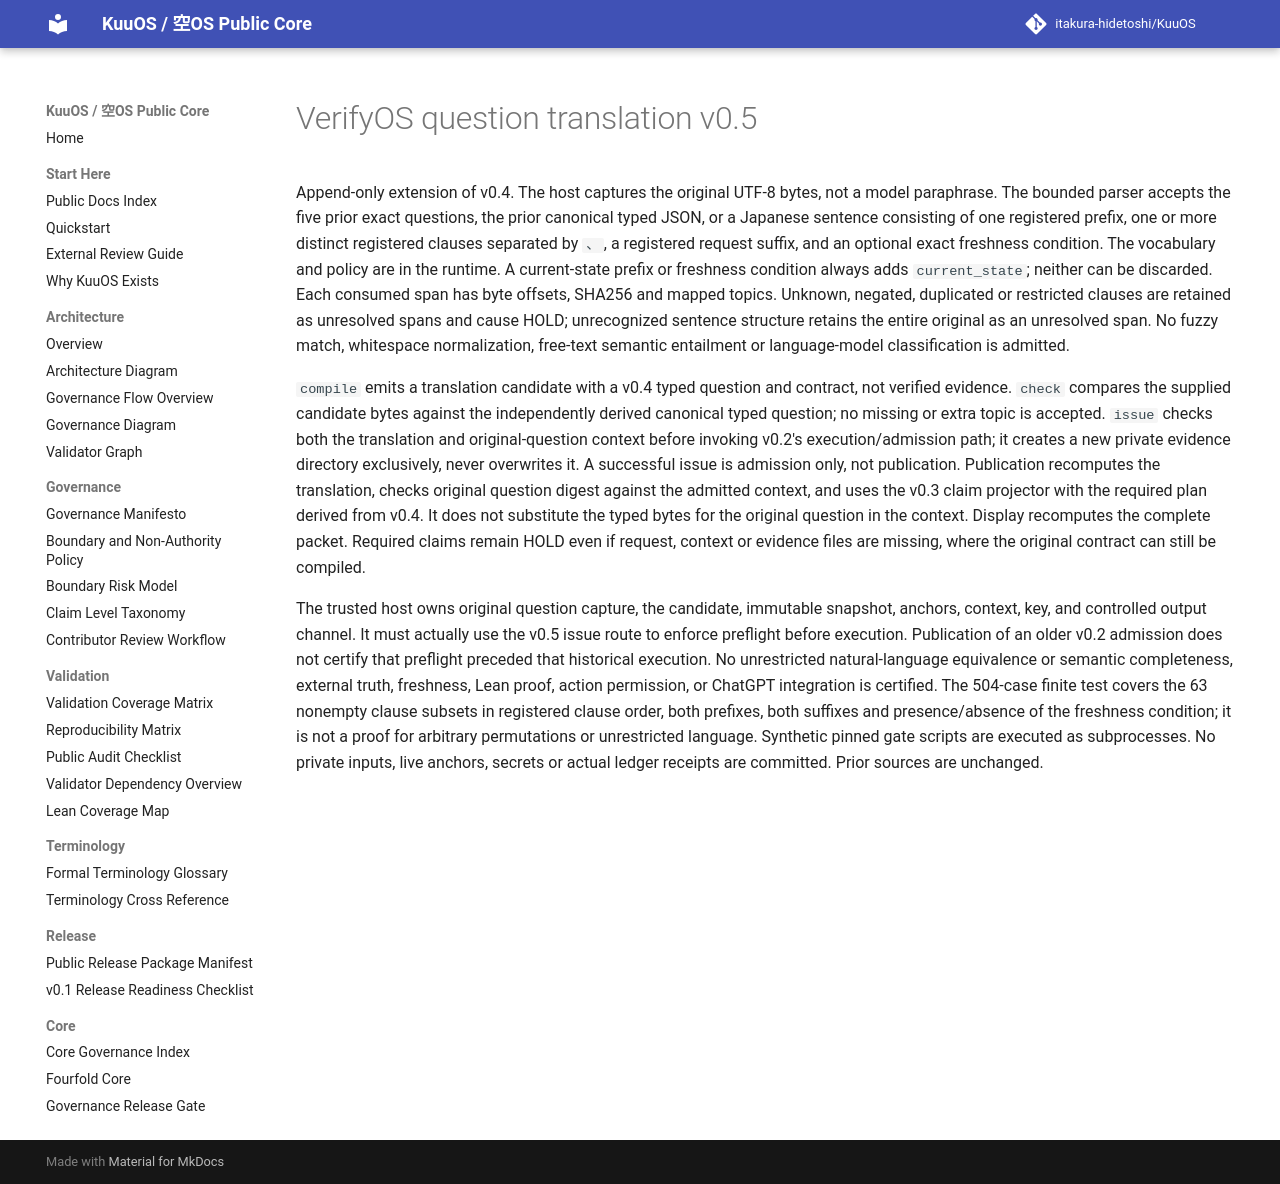

repository: itakura-hidetoshi/KuuOS · page: KUUOS_VERIFYOS_QUESTION_TRANSLATION_v0_5/index.html · generator: mkdocs

# VerifyOS question translation v0.5

Append-only extension of v0.4. The host captures the original UTF-8 bytes, not a model paraphrase. The bounded parser accepts the five prior exact questions, the prior canonical typed JSON, or a Japanese sentence consisting of one registered prefix, one or more distinct registered clauses separated by `、`, a registered request suffix, and an optional exact freshness condition. The vocabulary and policy are in the runtime. A current-state prefix or freshness condition always adds `current_state`; neither can be discarded. Each consumed span has byte offsets, SHA256 and mapped topics. Unknown, negated, duplicated or restricted clauses are retained as unresolved spans and cause HOLD; unrecognized sentence structure retains the entire original as an unresolved span. No fuzzy match, whitespace normalization, free-text semantic entailment or language-model classification is admitted.

`compile` emits a translation candidate with a v0.4 typed question and contract, not verified evidence. `check` compares the supplied candidate bytes against the independently derived canonical typed question; no missing or extra topic is accepted. `issue` checks both the translation and original-question context before invoking v0.2's execution/admission path; it creates a new private evidence directory exclusively, never overwrites it. A successful issue is admission only, not publication. Publication recomputes the translation, checks original question digest against the admitted context, and uses the v0.3 claim projector with the required plan derived from v0.4. It does not substitute the typed bytes for the original question in the context. Display recomputes the complete packet. Required claims remain HOLD even if request, context or evidence files are missing, where the original contract can still be compiled.

The trusted host owns original question capture, the candidate, immutable snapshot, anchors, context, key, and controlled output channel. It must actually use the v0.5 issue route to enforce preflight before execution. Publication of an older v0.2 admission does not certify that preflight preceded that historical execution. No unrestricted natural-language equivalence or semantic completeness, external truth, freshness, Lean proof, action permission, or ChatGPT integration is certified. The 504-case finite test covers the 63 nonempty clause subsets in registered clause order, both prefixes, both suffixes and presence/absence of the freshness condition; it is not a proof for arbitrary permutations or unrestricted language. Synthetic pinned gate scripts are executed as subprocesses. No private inputs, live anchors, secrets or actual ledger receipts are committed. Prior sources are unchanged.
